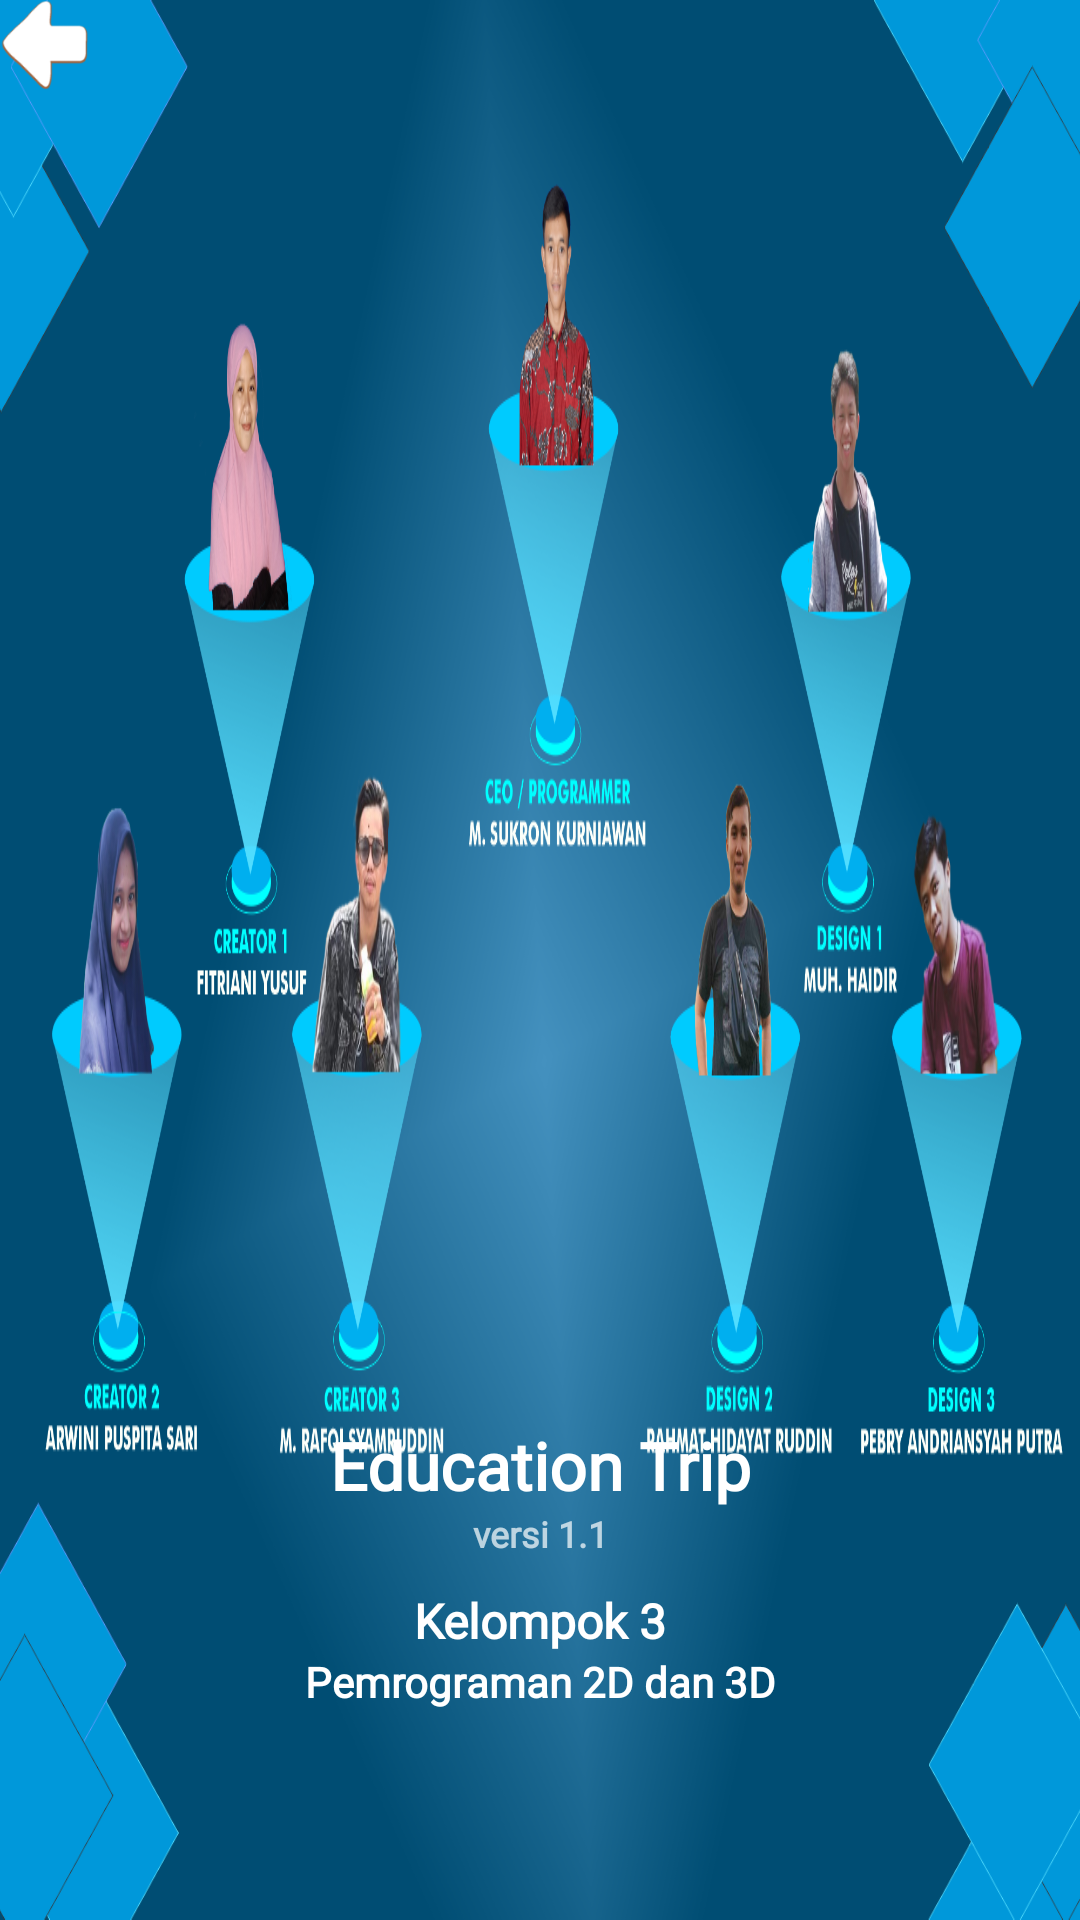

Produce the Android XML layout that renders to this screen, including the resource entries it uses.
<!-- AndroidManifest.xml: application theme Theme.AppCompat.Light.NoActionBar.FullScreen -->
<!-- res/layout/menu_info.xml -->
<?xml version="1.0" encoding="utf-8"?>
<androidx.constraintlayout.widget.ConstraintLayout xmlns:android="http://schemas.android.com/apk/res/android"
    xmlns:app="http://schemas.android.com/apk/res-auto"
    xmlns:tools="http://schemas.android.com/tools"
    android:layout_width="match_parent"
    android:layout_height="match_parent"
    tools:context=".MenuInfo"
    android:background="@drawable/bg_info"
    android:paddingHorizontal="@dimen/activity_horizontal_margin"
    android:paddingVertical="@dimen/activity_vertical_margin">

    <ImageView
        android:id="@+id/btn_back"
        style="@style/btn_back"
        tools:ignore="ContentDescription,MissingConstraints" />

    <LinearLayout
        android:layout_width="wrap_content"
        android:layout_height="wrap_content"
        android:orientation="vertical"
        android:gravity="center"
        app:layout_constraintStart_toStartOf="parent"
        app:layout_constraintEnd_toEndOf="parent"
        app:layout_constraintBottom_toBottomOf="parent"
        android:layout_marginBottom="70dp">
        <TextView
            android:layout_width="wrap_content"
            android:layout_height="wrap_content"
            android:text="@string/app_name"
            android:textColor="@color/white"
            android:textStyle="bold"
            android:fontFamily="@font/andika"
            android:textSize="22sp"/>
        <TextView
            android:layout_width="wrap_content"
            android:layout_height="wrap_content"
            android:text="@string/versi"
            android:textColor="@color/semiWhite"
            android:textStyle="bold"
            android:fontFamily="@font/andika"
            android:textSize="12sp"/>
        <TextView
            android:layout_width="wrap_content"
            android:layout_height="wrap_content"
            android:text="Kelompok 3"
            android:textColor="@color/white"
            android:textStyle="bold"
            android:fontFamily="@font/andika"
            android:textSize="16sp"
            android:layout_marginTop="10dp"/>
        <TextView
            android:layout_width="wrap_content"
            android:layout_height="wrap_content"
            android:text="Pemrograman 2D dan 3D"
            android:textColor="@color/white"
            android:textStyle="bold"
            android:fontFamily="@font/andika"
            android:textSize="14sp"/>
    </LinearLayout>

    <LinearLayout
        android:layout_width="match_parent"
        android:layout_height="150dp"
        android:orientation="horizontal"
        app:layout_constraintStart_toStartOf="parent"
        app:layout_constraintEnd_toEndOf="parent"
        app:layout_constraintBottom_toTopOf="@id/igBawah">
        <LinearLayout
            android:layout_width="0dp"
            android:layout_height="match_parent"
            android:layout_weight="1"
            android:gravity="center" >
            <ImageView
                android:id="@+id/igFitri"
                android:layout_width="130dp"
                android:layout_height="match_parent"/>
        </LinearLayout>
        <LinearLayout
            android:layout_width="0dp"
            android:layout_height="match_parent"
            android:layout_weight="1">
        </LinearLayout>
        <LinearLayout
            android:layout_width="0dp"
            android:layout_height="match_parent"
            android:layout_weight="1"
            android:gravity="center" >
            <ImageView
                android:id="@+id/igHaidir"
                android:layout_width="130dp"
                android:layout_height="match_parent"/>
        </LinearLayout>
    </LinearLayout>

    <LinearLayout
        android:id="@+id/igBawah"
        android:layout_width="match_parent"
        android:layout_height="150dp"
        android:orientation="horizontal"
        app:layout_constraintStart_toStartOf="parent"
        app:layout_constraintEnd_toEndOf="parent"
        app:layout_constraintBottom_toBottomOf="parent"
        android:layout_marginBottom="50dp">
        <ImageView
            android:id="@+id/igWini"
            android:layout_width="0dp"
            android:layout_height="match_parent"
            android:layout_weight="1"/>
        <ImageView
            android:id="@+id/igRafqi"
            android:layout_width="0dp"
            android:layout_height="match_parent"
            android:layout_weight="1"/>
        <ImageView
            android:layout_width="0dp"
            android:layout_height="match_parent"
            android:layout_weight="1"/>
        <ImageView
            android:id="@+id/igYaya"
            android:layout_width="0dp"
            android:layout_height="match_parent"
            android:layout_weight="1"/>
        <ImageView
            android:id="@+id/igRian"
            android:layout_width="0dp"
            android:layout_height="match_parent"
            android:layout_weight="1"/>
    </LinearLayout>

    <ImageView
        android:id="@+id/igSukron"
        android:layout_width="150dp"
        android:layout_height="180dp"
        app:layout_constraintStart_toStartOf="parent"
        app:layout_constraintEnd_toEndOf="parent"
        app:layout_constraintTop_toTopOf="parent"
        android:contentDescription="@string/todo"/>

</androidx.constraintlayout.widget.ConstraintLayout>
<!-- resources referenced by this layout -->
<resources>
  <color name="semiWhite">#B3FFFFFF</color>
  <color name="white">#FFFFFF</color>
  <!-- drawable bg_info: webp bitmap (drawable, 304570 bytes) -->
  <string name="app_name">Education Trip</string>
  <string name="todo">TODO</string>
  <string name="versi">versi 1.1</string>
  <style name="btn_back">
          <item name="android:layout_width">30dp</item>
          <item name="android:layout_height">30dp</item>
          <item name="android:src">@drawable/btn_back</item>
          <item name="android:contentDescription">@string/todo</item>
          <item name="layout_constraintStart_toStartOf">parent</item>
          <item name="layout_constraintTop_toTopOf">parent</item>
      </style>
  <style name="Theme.AppCompat.Light.NoActionBar.FullScreen" parent="@style/Theme.AppCompat.Light.NoActionBar">
          <item name="android:windowNoTitle">true</item>
          <item name="android:windowActionBar">false</item>
          <item name="android:windowFullscreen">true</item>
          <item name="android:windowContentOverlay">@null</item>
      </style>
  <!-- drawable btn_back: webp bitmap (drawable-hdpi, 2640 bytes) -->
</resources>
